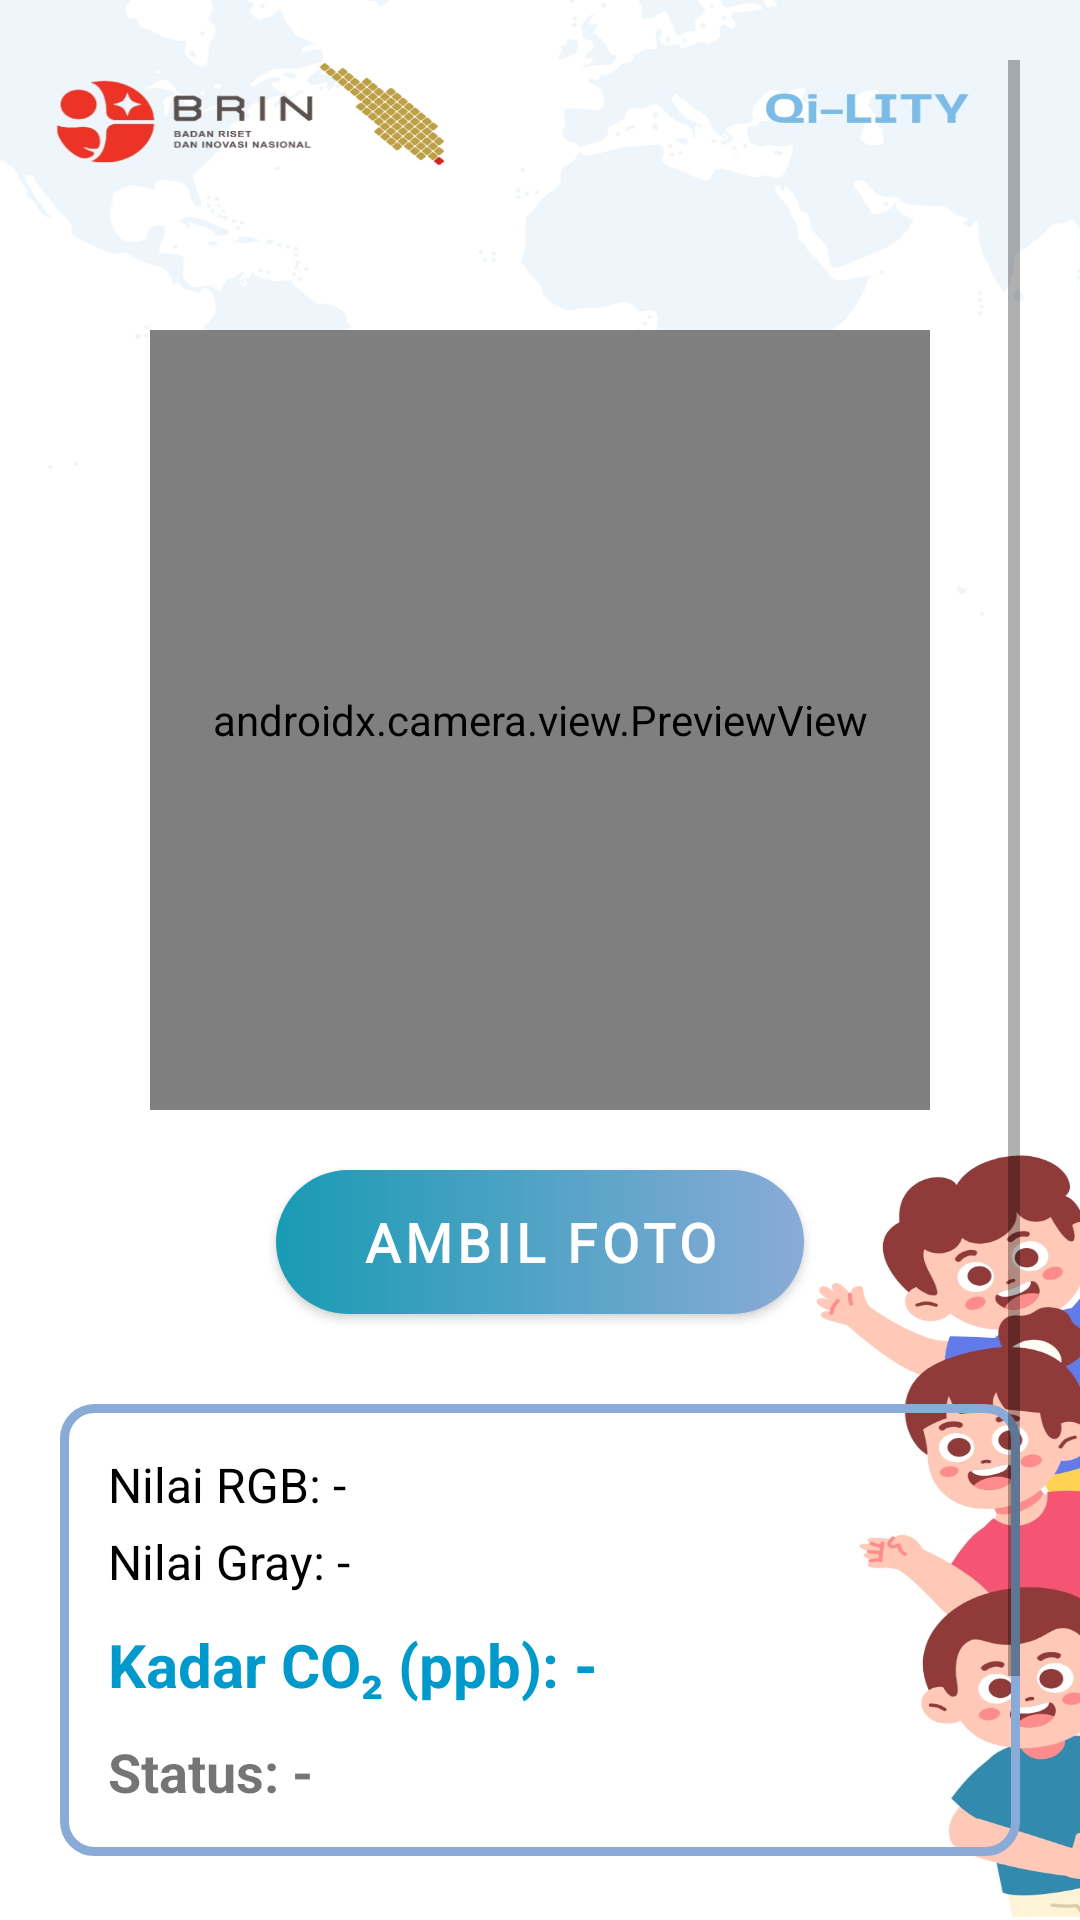

Reconstruct the res/layout file that produces this screen, plus the resources it refers to.
<!-- AndroidManifest.xml: application theme Theme.TheQuality -->
<!-- res/layout/activity_main_deteksi.xml -->
<?xml version="1.0" encoding="utf-8"?>
<ScrollView xmlns:android="http://schemas.android.com/apk/res/android"
    xmlns:app="http://schemas.android.com/apk/res-auto"
    xmlns:tools="http://schemas.android.com/tools"
    android:layout_width="match_parent"
    android:layout_height="match_parent"
    android:background="@drawable/background2"
    android:padding="20dp"
    tools:context=".homepage.MainActivitydeteksi">

    <LinearLayout
        android:layout_width="match_parent"
        android:layout_height="wrap_content"
        android:orientation="vertical"
        android:gravity="center_horizontal">

        <FrameLayout
            android:layout_width="260dp"
            android:layout_height="260dp"
            android:layout_marginTop="90dp">

            <androidx.camera.view.PreviewView
                android:id="@+id/previewView"
                android:layout_width="match_parent"
                android:layout_height="match_parent"
                app:scaleType="fillCenter" >

                <View
                    android:id="@+id/roiFrame"
                    android:layout_width="80dp"
                    android:layout_height="80dp"
                    android:layout_gravity="center"
                    android:background="@drawable/custom9" />
            </androidx.camera.view.PreviewView>

        </FrameLayout>

        <Button
            android:id="@+id/btnAmbilFoto"
            style="@style/CustomButton"
            android:layout_width="176dp"
            android:layout_height="48dp"
            android:layout_gravity="center"
            android:layout_marginTop="20dp"
            android:background="@drawable/custom"
            android:fontFamily="@font/questrial_egular"
            android:gravity="center"
            android:text="Ambil foto"
            android:textColor="@color/white"
            android:textSize="18sp"
            android:textStyle="bold" />

        <LinearLayout
            android:id="@+id/layoutHasil"
            android:layout_width="match_parent"
            android:layout_height="wrap_content"
            android:orientation="vertical"
            android:background="@drawable/custom4"
            android:layout_marginTop="30dp"
            android:padding="16dp">

            <TextView
                android:id="@+id/tvRGB"
                android:layout_width="match_parent"
                android:layout_height="wrap_content"
                android:text="Nilai RGB: -"
                android:textColor="@color/black"
                android:textSize="16sp"/>

            <TextView
                android:id="@+id/tvGray"
                android:layout_width="match_parent"
                android:layout_height="wrap_content"
                android:text="Nilai Gray: -"
                android:textColor="@color/black"
                android:textSize="16sp"
                android:layout_marginTop="4dp"/>

            <TextView
                android:id="@+id/tvPPB"
                android:layout_width="match_parent"
                android:layout_height="wrap_content"
                android:text="Kadar CO₂ (ppb): -"
                android:textColor="@android:color/holo_blue_dark"
                android:textStyle="bold"
                android:textSize="20sp"
                android:layout_marginTop="10dp"/>

            <TextView
                android:id="@+id/tvKelayakan"
                android:layout_width="wrap_content"
                android:layout_height="wrap_content"
                android:text="Status: -"
                android:textSize="18sp"
                android:textStyle="bold"
                android:layout_marginTop="10dp"/>
        </LinearLayout>

        <Button
            android:id="@+id/btnSimpanHasil"
            style="@style/CustomButton"
            android:layout_width="176dp"
            android:layout_height="48dp"
            android:layout_gravity="center"
            android:layout_marginTop="20dp"
            android:background="@drawable/custom"
            android:fontFamily="@font/questrial_egular"
            android:gravity="center"
            android:text="Simpan data"
            android:textColor="@color/white"
            android:textSize="18sp"
            android:textStyle="bold" />

        <TextView
            android:id="@+id/tvNote"
            android:layout_width="wrap_content"
            android:layout_height="wrap_content"
            android:text="*Pastikan sensor berada di dalam kotak tengah"
            android:textColor="#FF5722"
            android:textSize="12sp"
            android:layout_marginTop="10dp"
            android:gravity="center"/>
    </LinearLayout>
</ScrollView>
<!-- resources referenced by this layout -->
<resources>
  <color name="black">#FF000000</color>
  <color name="white">#FFFFFFFF</color>
  <!-- drawable background2: jpg bitmap (drawable, 256068 bytes) -->
  <!-- drawable custom (drawable) -->
  <?xml version="1.0" encoding="utf-8"?>
  <shape xmlns:android="http://schemas.android.com/apk/res/android" android:shape="rectangle">
      <gradient
          android:angle="360"
          android:startColor="#199BB4"
          android:endColor="#8AABD7"
          android:type="linear"/>
      <corners android:radius="30dp"/>
  </shape>
  <!-- drawable custom4 (drawable) -->
  <?xml version="1.0" encoding="utf-8"?>
  <shape xmlns:android="http://schemas.android.com/apk/res/android" android:shape="rectangle">
      <stroke android:color="#8AABD7" android:width="3dp"/>
      <corners android:radius="10dp"/>
  </shape>
  <!-- drawable custom9 (drawable) -->
  <?xml version="1.0" encoding="utf-8"?>
  <shape xmlns:android="http://schemas.android.com/apk/res/android"
      android:shape="rectangle">
  
      <stroke
          android:width="2dp"
          android:color="@color/border_roi_merah"/>
      <corners
          android:radius="0dp"/>
  </shape>
  <style name="CustomButton" parent="Widget.MaterialComponents.Button">
          <item name="backgroundTint">@null</item> 
      </style>
  <style name="Theme.TheQuality" parent="Theme.MaterialComponents.Light.NoActionBar">
          <item name="colorPrimaryVariant">@color/black</item>
          <item name="android:statusBarColor">@color/black</item>
          <item name="android:buttonStyle">@style/CustomButton</item>
      </style>
  <color name="border_roi_merah">#FF0000</color>
</resources>
